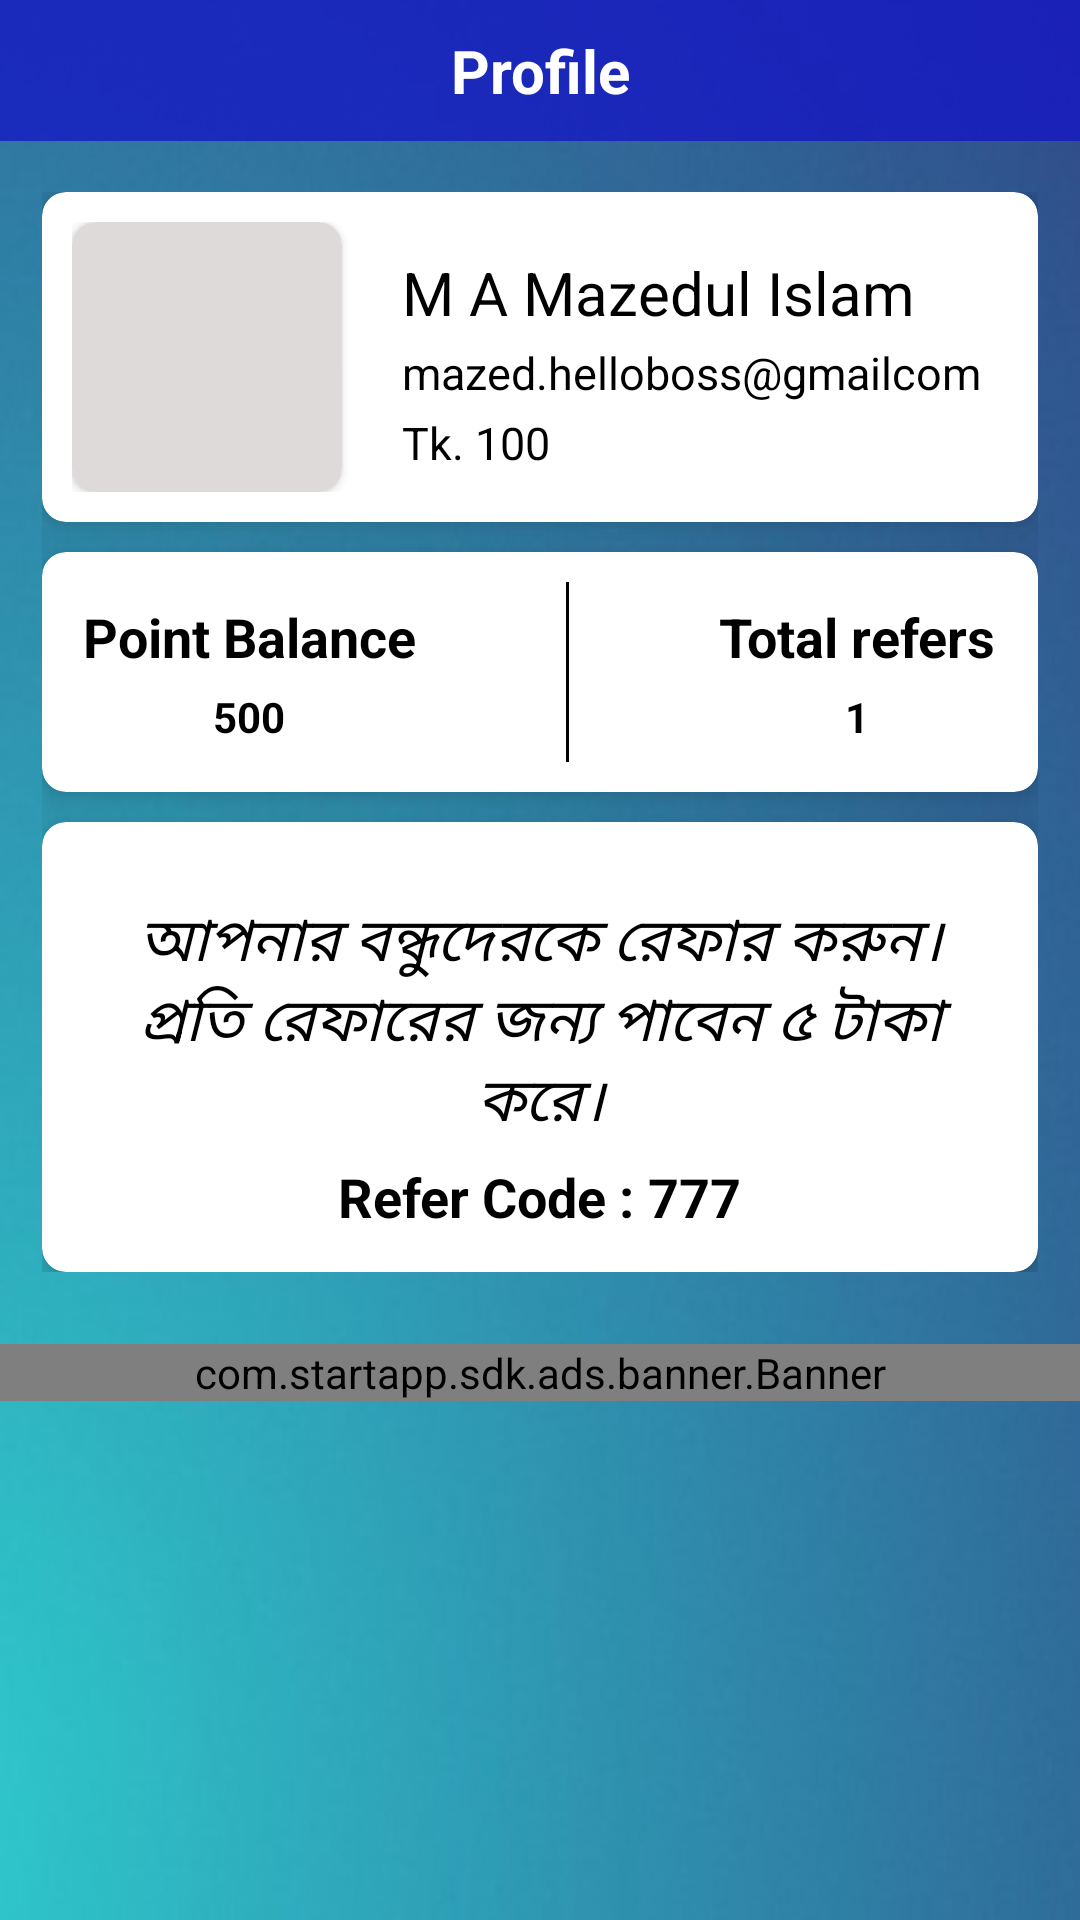

Reconstruct the res/layout file that produces this screen, plus the resources it refers to.
<!-- AndroidManifest.xml: application theme Theme.Money365 -->
<!-- res/layout/activity_profile.xml -->
<?xml version="1.0" encoding="utf-8"?>
<RelativeLayout xmlns:android="http://schemas.android.com/apk/res/android"
    xmlns:app="http://schemas.android.com/apk/res-auto"
    xmlns:tools="http://schemas.android.com/tools"
    android:layout_width="match_parent"
    android:orientation="vertical"
    android:background="@drawable/background_all"
    android:layout_height="match_parent"
    tools:context=".Profile">


    <TextView
        android:layout_width="match_parent"
        android:layout_height="wrap_content"
        android:background="@color/button_color"
        android:gravity="center"
        android:padding="10dp"
        android:text="Profile"
        android:textColor="@color/white"
        android:textSize="20sp"
        android:textStyle="bold" />

    <LinearLayout
        android:layout_width="match_parent"
        android:layout_height="match_parent"
        android:layout_marginTop="50dp"
        android:orientation="vertical">

        <GridLayout
            android:layout_width="match_parent"
            android:layout_height="wrap_content"
            android:columnCount="1"
            android:padding="14dp"
            android:rowCount="3">

            <androidx.cardview.widget.CardView
                android:layout_width="match_parent"
                android:layout_height="wrap_content"
                android:layout_rowWeight="1"
                android:layout_columnWeight="1"
                app:cardBackgroundColor="@color/white"
                app:cardCornerRadius="8dp"
                app:cardElevation="8dp">

                <LinearLayout
                    android:layout_width="wrap_content"
                    android:layout_height="wrap_content"
                    android:layout_margin="10dp"
                    android:orientation="horizontal">

                    <androidx.cardview.widget.CardView
                        android:layout_width="90dp"
                        android:layout_height="90dp"
                        android:layout_rowWeight="1"
                        android:layout_columnWeight="1"
                        android:elevation="8dp"
                        app:cardBackgroundColor="#DFDADA"
                        app:cardCornerRadius="8dp">

                        <LinearLayout
                            android:layout_width="wrap_content"
                            android:layout_height="wrap_content">

                            <ImageView
                                android:layout_width="80dp"
                                android:layout_height="80dp"
                                android:background="@drawable/profile" />

                        </LinearLayout>


                    </androidx.cardview.widget.CardView>

                    <LinearLayout
                        android:layout_width="wrap_content"
                        android:layout_height="wrap_content"
                        android:layout_marginLeft="20dp"
                        android:layout_marginTop="10dp"
                        android:orientation="vertical">

                        <TextView
                            android:id="@+id/p_user_name"
                            android:layout_width="wrap_content"
                            android:layout_height="wrap_content"
                            android:text="M A Mazedul Islam"
                            android:textColor="@color/black"
                            android:textSize="20sp" />

                        <TextView
                            android:id="@+id/p_user_email"
                            android:layout_width="wrap_content"
                            android:layout_height="wrap_content"
                            android:layout_marginTop="3dp"
                            android:layout_marginBottom="3dp"
                            android:text="mazed.helloboss@gmailcom"
                            android:textColor="@color/black"
                            android:textSize="15sp" />

                        <TextView
                            android:id="@+id/p_tk_balance"
                            android:layout_width="wrap_content"
                            android:layout_height="wrap_content"
                            android:text="Tk. 100"
                            android:textColor="@color/black"
                            android:textSize="15sp" />

                    </LinearLayout>


                </LinearLayout>

            </androidx.cardview.widget.CardView>

            <androidx.cardview.widget.CardView
                android:layout_width="match_parent"
                android:layout_height="80dp"
                android:layout_rowWeight="1"
                android:layout_columnWeight="1"
                android:layout_marginTop="10dp"
                app:cardBackgroundColor="@color/white"
                app:cardCornerRadius="8dp"
                app:cardElevation="8dp">

                <LinearLayout
                    android:layout_width="wrap_content"
                    android:layout_height="match_parent"
                    android:layout_gravity="center"
                    android:layout_margin="10dp"
                    android:orientation="horizontal">


                    <GridLayout
                        android:layout_width="wrap_content"
                        android:layout_height="wrap_content"
                        android:columnCount="3"
                        android:rowCount="1">


                        <LinearLayout
                            android:layout_width="wrap_content"
                            android:layout_height="wrap_content"
                            android:layout_gravity="center"
                            android:orientation="vertical">

                            <TextView
                                android:layout_width="match_parent"
                                android:layout_height="wrap_content"
                                android:text="Point Balance"
                                android:textColor="@color/black"
                                android:textSize="18sp"
                                android:textStyle="bold" />

                            <TextView
                                android:id="@+id/p_point_balance"
                                android:layout_width="match_parent"
                                android:layout_height="wrap_content"
                                android:layout_marginTop="5dp"
                                android:gravity="center"
                                android:text="500"
                                android:textColor="@color/black"
                                android:textStyle="bold" />

                        </LinearLayout>


                        <View
                            android:layout_width="1dp"
                            android:layout_height="match_parent"
                            android:layout_gravity="center"
                            android:layout_marginLeft="50dp"
                            android:layout_marginRight="50dp"
                            android:background="@color/black" />


                        <LinearLayout
                            android:layout_width="wrap_content"
                            android:layout_height="wrap_content"
                            android:layout_gravity="center"
                            android:orientation="vertical">

                            <TextView
                                android:layout_width="match_parent"
                                android:layout_height="wrap_content"
                                android:text="Total refers"
                                android:textColor="@color/black"
                                android:textSize="18sp"
                                android:textStyle="bold" />

                            <TextView
                                android:id="@+id/p_refer_count"
                                android:layout_width="match_parent"
                                android:layout_height="wrap_content"
                                android:layout_marginTop="5dp"
                                android:gravity="center"
                                android:text="1"
                                android:textColor="@color/black"
                                android:textStyle="bold" />

                        </LinearLayout>


                    </GridLayout>


                </LinearLayout>

            </androidx.cardview.widget.CardView>

            <androidx.cardview.widget.CardView
                android:layout_width="match_parent"
                android:layout_height="150dp"
                android:layout_rowWeight="1"
                android:layout_columnWeight="1"
                android:layout_marginTop="10dp"
                app:cardBackgroundColor="@color/white"
                app:cardCornerRadius="8dp"
                app:cardElevation="8dp">

                <LinearLayout
                    android:layout_width="wrap_content"
                    android:layout_height="wrap_content"
                    android:layout_margin="15dp"
                    android:orientation="vertical">

                    <TextView
                        android:layout_width="match_parent"
                        android:layout_height="wrap_content"
                        android:layout_marginTop="10dp"
                        android:gravity="center"
                        android:text="@string/refer_note"
                        android:textColor="@color/black"
                        android:textSize="20sp"
                        android:textStyle="italic" />

                </LinearLayout>

                <LinearLayout
                    android:layout_width="wrap_content"
                    android:layout_height="wrap_content"
                    android:layout_gravity="center"
                    android:layout_marginTop="50dp"
                    android:orientation="horizontal">

                    <TextView
                        android:layout_width="wrap_content"
                        android:layout_height="wrap_content"
                        android:text="Refer Code : "
                        android:textColor="@color/black"
                        android:textSize="18sp"
                        android:textStyle="bold" />

                    <TextView
                        android:id="@+id/p_refer_code"
                        android:layout_width="wrap_content"
                        android:layout_height="wrap_content"
                        android:text="777"
                        android:textColor="@color/black"
                        android:textSize="18sp"
                        android:textStyle="bold" />


                </LinearLayout>

            </androidx.cardview.widget.CardView>


        </GridLayout>


        <com.startapp.sdk.ads.banner.Banner
            android:layout_marginTop="10dp"
            android:layout_width="match_parent"
            android:layout_height="wrap_content"/>


    </LinearLayout>


</RelativeLayout>
<!-- resources referenced by this layout -->
<resources>
  <color name="black">#FF000000</color>
  <color name="button_color">#BF1313C6</color>
  <color name="white">#FFFFFFFF</color>
  <!-- drawable background_all: jpg bitmap (drawable, 34515 bytes) -->
  <string name="refer_note">আপনার বন্ধুদেরকে রেফার করুন। প্রতি রেফারের জন্য পাবেন ৫ টাকা করে।</string>
  <style name="Theme.Money365" parent="Theme.MaterialComponents.DayNight.DarkActionBar">
          
          <item name="colorPrimary">@color/purple_500</item>
          <item name="colorPrimaryVariant">@color/purple_700</item>
          <item name="colorOnPrimary">@color/white</item>
          
          <item name="colorSecondary">@color/teal_200</item>
          <item name="colorSecondaryVariant">@color/teal_700</item>
          <item name="colorOnSecondary">@color/black</item>
          
          <item name="android:statusBarColor" tools:targetApi="l">?attr/colorPrimaryVariant</item>
          
      </style>
  <color name="purple_500">#FF6200EE</color>
  <color name="purple_700">#FF3700B3</color>
  <color name="teal_200">#FF03DAC5</color>
  <color name="teal_700">#FF018786</color>
</resources>
